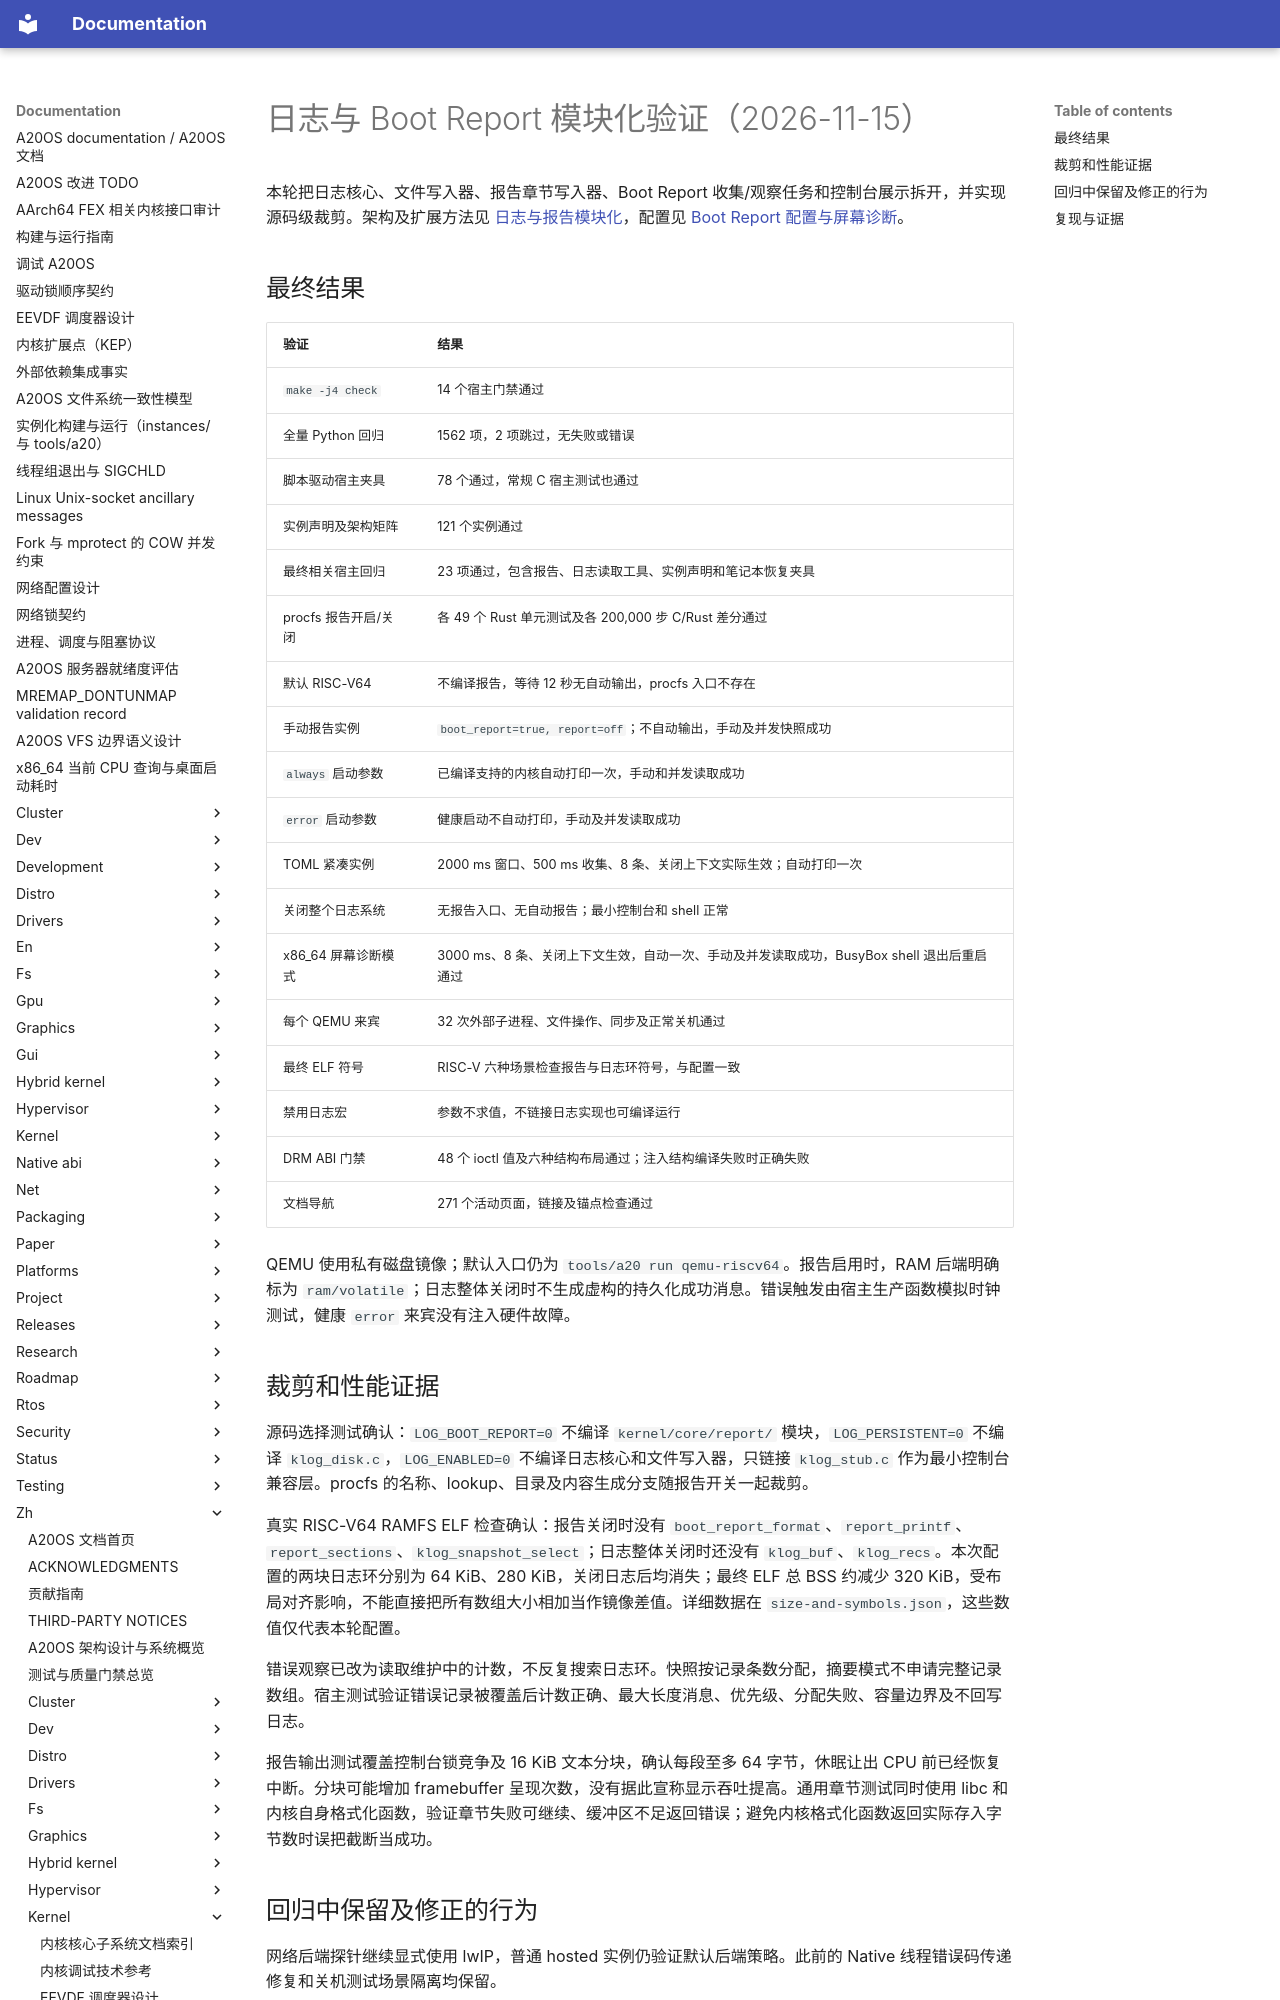

repository: fQwQf/A20OS · page: zh/kernel/logging/boot-report-validation-2026-11-15/index.html · generator: mkdocs

# 日志与 Boot Report 模块化验证（2026-11-15）

本轮把日志核心、文件写入器、报告章节写入器、Boot Report 收集/观察任务和控制台展示拆开，并实现源码级裁剪。架构及扩展方法见 [日志与报告模块化](README.md)，配置见 [Boot Report 配置与屏幕诊断](boot-report.md)。

## 最终结果

| 验证 | 结果 |
| --- | --- |
| `make -j4 check` | 14 个宿主门禁通过 |
| 全量 Python 回归 | 1562 项，2 项跳过，无失败或错误 |
| 脚本驱动宿主夹具 | 78 个通过，常规 C 宿主测试也通过 |
| 实例声明及架构矩阵 | 121 个实例通过 |
| 最终相关宿主回归 | 23 项通过，包含报告、日志读取工具、实例声明和笔记本恢复夹具 |
| procfs 报告开启/关闭 | 各 49 个 Rust 单元测试及各 200,000 步 C/Rust 差分通过 |
| 默认 RISC-V64 | 不编译报告，等待 12 秒无自动输出，procfs 入口不存在 |
| 手动报告实例 | `boot_report=true, report=off`；不自动输出，手动及并发快照成功 |
| `always` 启动参数 | 已编译支持的内核自动打印一次，手动和并发读取成功 |
| `error` 启动参数 | 健康启动不自动打印，手动及并发读取成功 |
| TOML 紧凑实例 | 2000 ms 窗口、500 ms 收集、8 条、关闭上下文实际生效；自动打印一次 |
| 关闭整个日志系统 | 无报告入口、无自动报告；最小控制台和 shell 正常 |
| x86_64 屏幕诊断模式 | 3000 ms、8 条、关闭上下文生效，自动一次、手动及并发读取成功，BusyBox shell 退出后重启通过 |
| 每个 QEMU 来宾 | 32 次外部子进程、文件操作、同步及正常关机通过 |
| 最终 ELF 符号 | RISC-V 六种场景检查报告与日志环符号，与配置一致 |
| 禁用日志宏 | 参数不求值，不链接日志实现也可编译运行 |
| DRM ABI 门禁 | 48 个 ioctl 值及六种结构布局通过；注入结构编译失败时正确失败 |
| 文档导航 | 271 个活动页面，链接及锚点检查通过 |

QEMU 使用私有磁盘镜像；默认入口仍为 `tools/a20 run qemu-riscv64`。报告启用时，RAM 后端明确标为 `ram/volatile`；日志整体关闭时不生成虚构的持久化成功消息。错误触发由宿主生产函数模拟时钟测试，健康 `error` 来宾没有注入硬件故障。

## 裁剪和性能证据

源码选择测试确认：`LOG_BOOT_REPORT=0` 不编译 `kernel/core/report/` 模块，`LOG_PERSISTENT=0` 不编译 `klog_disk.c`，`LOG_ENABLED=0` 不编译日志核心和文件写入器，只链接 `klog_stub.c` 作为最小控制台兼容层。procfs 的名称、lookup、目录及内容生成分支随报告开关一起裁剪。

真实 RISC-V64 RAMFS ELF 检查确认：报告关闭时没有 `boot_report_format`、`report_printf`、`report_sections`、`klog_snapshot_select`；日志整体关闭时还没有 `klog_buf`、`klog_recs`。本次配置的两块日志环分别为 64 KiB、280 KiB，关闭日志后均消失；最终 ELF 总 BSS 约减少 320 KiB，受布局对齐影响，不能直接把所有数组大小相加当作镜像差值。详细数据在 `size-and-symbols.json`，这些数值仅代表本轮配置。

错误观察已改为读取维护中的计数，不反复搜索日志环。快照按记录条数分配，摘要模式不申请完整记录数组。宿主测试验证错误记录被覆盖后计数正确、最大长度消息、优先级、分配失败、容量边界及不回写日志。

报告输出测试覆盖控制台锁竞争及 16 KiB 文本分块，确认每段至多 64 字节，休眠让出 CPU 前已经恢复中断。分块可能增加 framebuffer 呈现次数，没有据此宣称显示吞吐提高。通用章节测试同时使用 libc 和内核自身格式化函数，验证章节失败可继续、缓冲区不足返回错误；避免内核格式化函数返回实际存入字节数时误把截断当成功。
